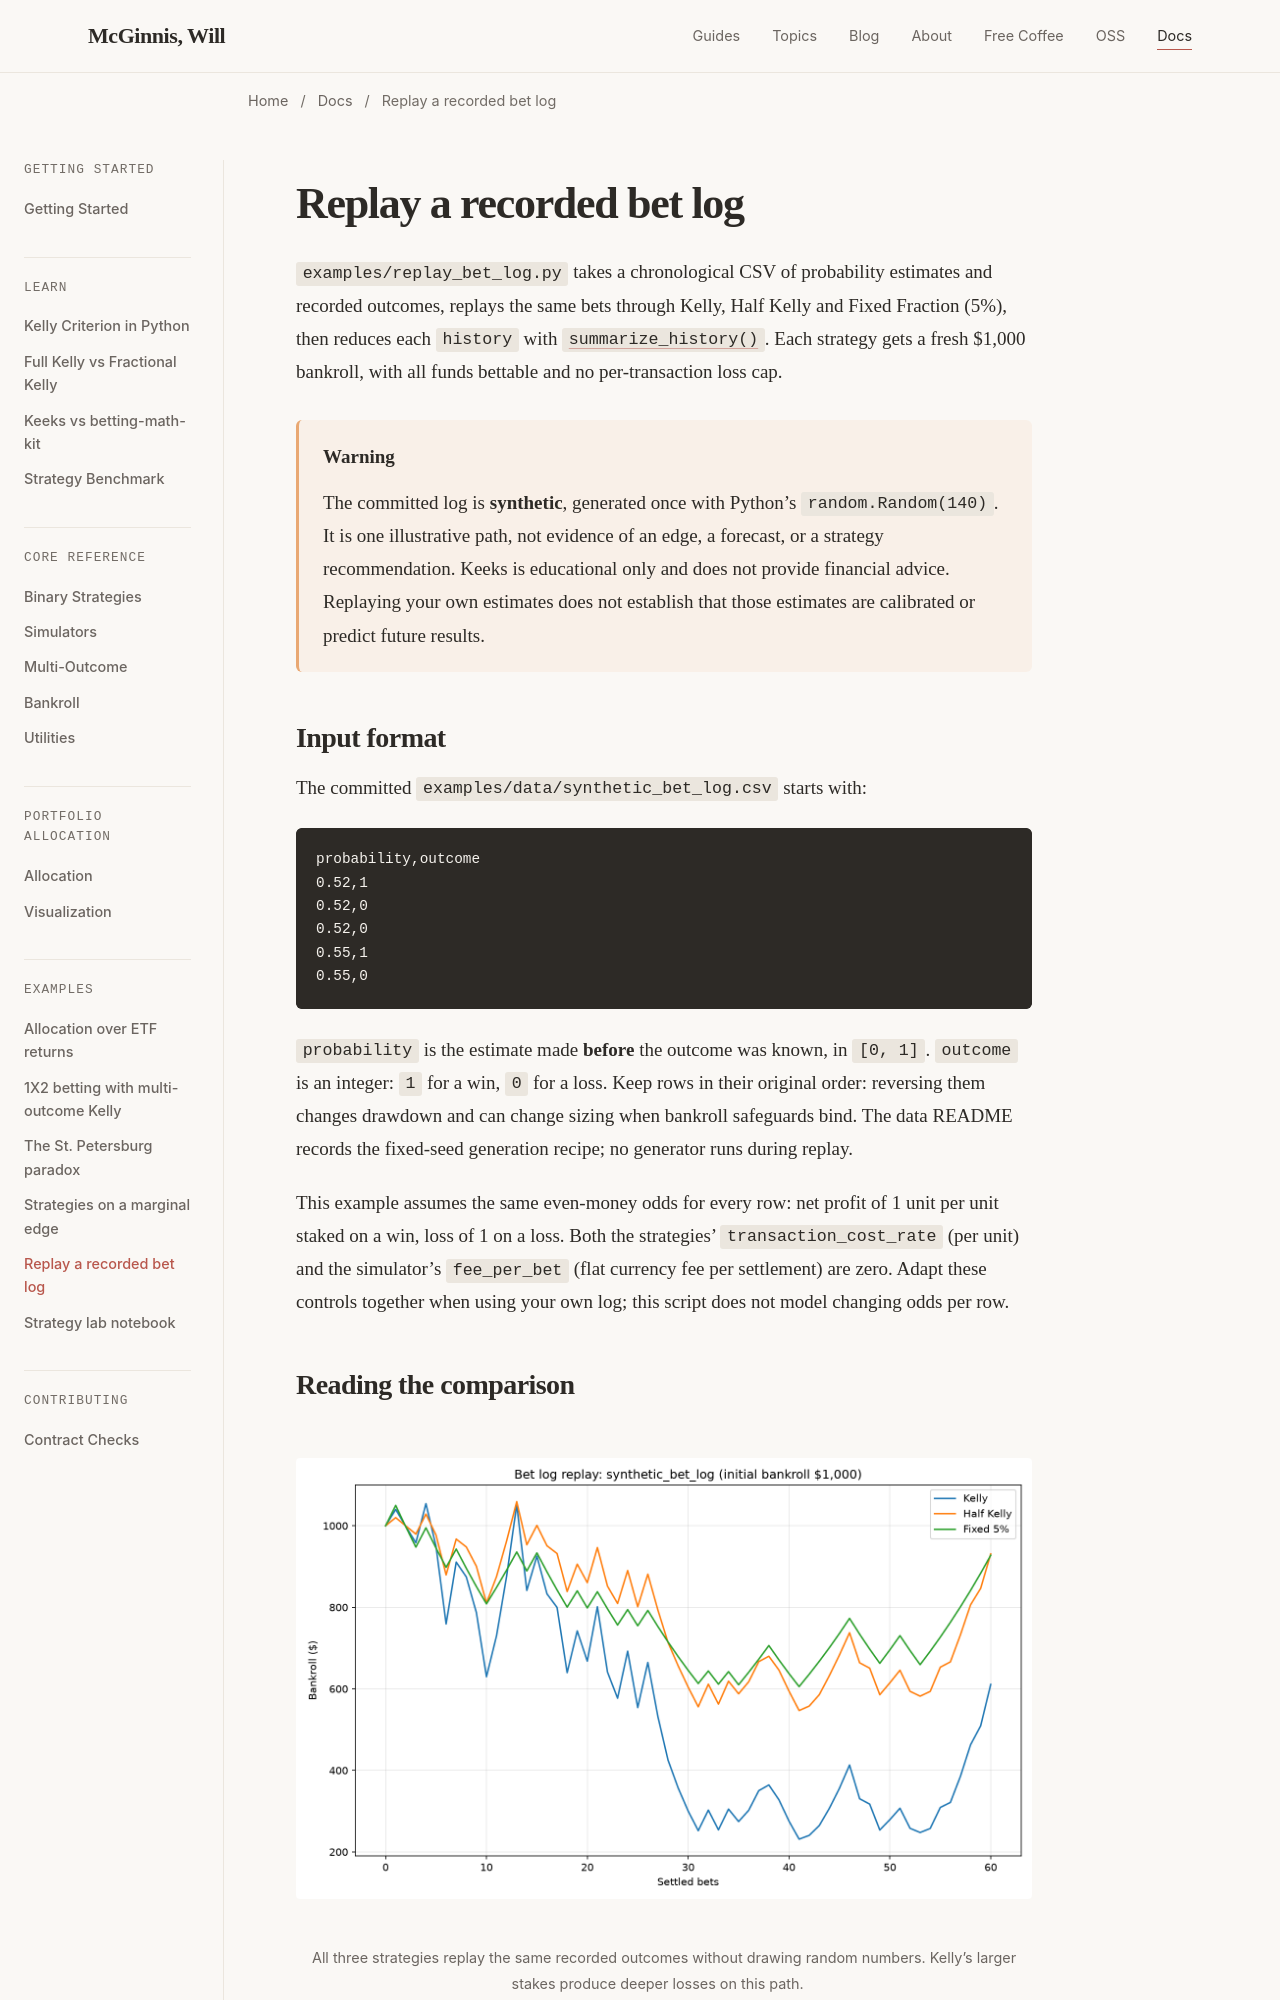

repository: wdm0006/keeks · page: examples/replay_bet_log.html · generator: sphinx

Replay a recorded bet log
=========================

``examples/replay_bet_log.py`` takes a chronological CSV of probability estimates
and recorded outcomes, replays the same bets through Kelly, Half Kelly and
Fixed Fraction (5%), then reduces each :attr:`~keeks.bankroll.BankRoll.history`
with :func:`~keeks.metrics.summarize_history`. Each strategy gets a fresh $1,000
bankroll, with all funds bettable and no per-transaction loss cap.

.. warning::

   The committed log is **synthetic**, generated once with Python's
   ``random.Random(140)``. It is one illustrative path, not evidence of an edge,
   a forecast, or a strategy recommendation. Keeks is educational only and
   does not provide financial advice. Replaying your own estimates does not
   establish that those estimates are calibrated or predict future results.

Input format
------------

The committed ``examples/data/synthetic_bet_log.csv`` starts with:

.. literalinclude:: ../../../examples/data/synthetic_bet_log.csv
   :language: text
   :lines: 1-6

``probability`` is the estimate made **before** the outcome was known, in
``[0, 1]``. ``outcome`` is an integer: ``1`` for a win, ``0`` for a loss.
Keep rows in their original order: reversing them changes drawdown and can
change sizing when bankroll safeguards bind. The data README records the
fixed-seed generation recipe; no generator runs during replay.

This example assumes the same even-money odds for every row: net profit of
1 unit per unit staked on a win, loss of 1 on a loss. Both the strategies'
``transaction_cost_rate`` (per unit) and the simulator's ``fee_per_bet``
(flat currency fee per settlement) are zero. Adapt these controls together
when using your own log; this script does not model changing odds per row.
